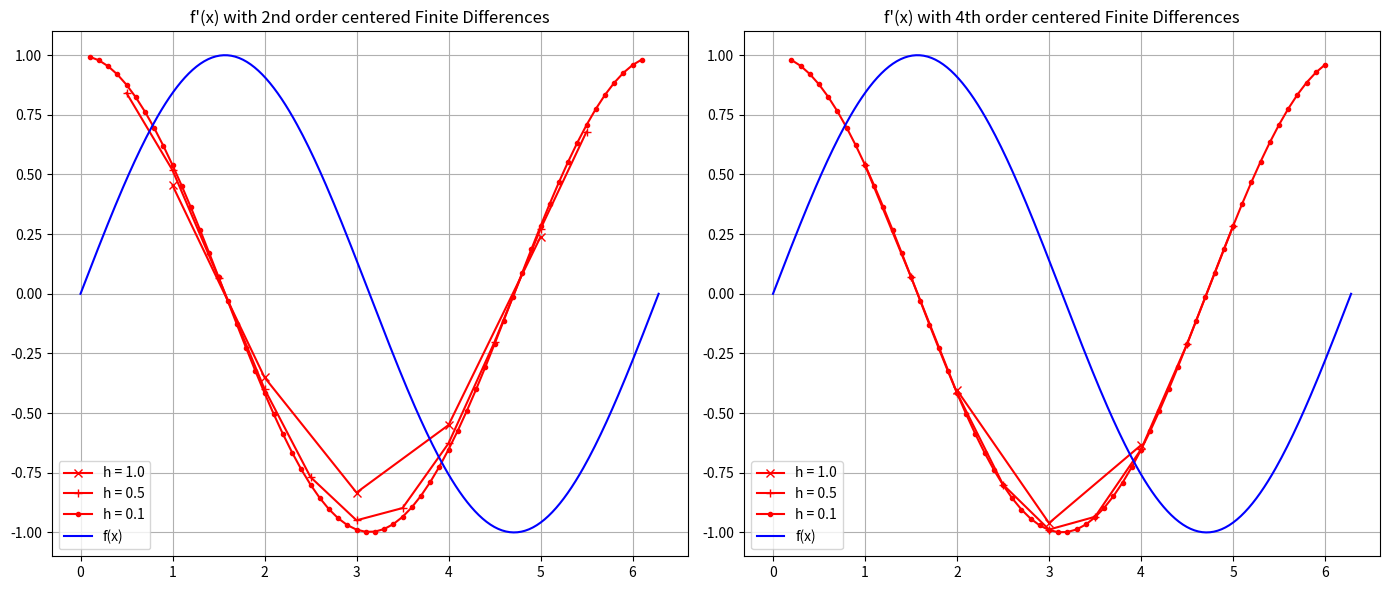

The matplotlib source for this figure:
import numpy as np
import matplotlib.pyplot as plt

def f(x):
    return np.sin(x)

def second_order_central_diff(f, x, h):
    # Handling the boundaries by returning None
    df = np.zeros_like(x)
    df[0] = None
    df[-1] = None
    for i in range(1, len(x) - 1):
        df[i] = (f(x[i + 1]) - f(x[i - 1])) / (2 * h)
    return df

def fourth_order_central_diff(f, x, h):
    # Handling the boundaries by returning None
    df = np.zeros_like(x)
    df[0] = None
    df[1] = None
    df[-2] = None
    df[-1] = None
    for i in range(2, len(x) - 2):
        df[i] = (-f(x[i + 2]) + 8 * f(x[i + 1]) - 8 * f(x[i - 1]) + f(x[i - 2])) / (12 * h)
    return df

# Initialize figure and specs
plt.figure(figsize=(14, 6))
h_list = [1.0, 0.5, 0.1]
specs = ['rx-','r+-','r.-']

# Loop over h values for plotting
for idx, h in enumerate(h_list):
    x_grid = np.arange(0, 2 * np.pi, h)
    
    # Second Order
    plt.subplot(1, 2, 1)
    df_grid_2nd = second_order_central_diff(f, x_grid, h)
    plt.plot(x_grid, df_grid_2nd, specs[idx], label=f'h = {h}')
    
    # Fourth Order
    plt.subplot(1, 2, 2)
    df_grid_4th = fourth_order_central_diff(f, x_grid, h)
    plt.plot(x_grid, df_grid_4th, specs[idx], label=f'h = {h}')

# Plot the function itself
x_fine = np.linspace(0, 2 * np.pi, 300)
plt.subplot(1, 2, 1)
plt.plot(x_fine, f(x_fine), 'b-', label='f(x)')
plt.title("f'(x) with 2nd order centered Finite Differences")
plt.legend()
plt.grid()

plt.subplot(1, 2, 2)
plt.plot(x_fine, f(x_fine), 'b-', label='f(x)')
plt.title("f'(x) with 4th order centered Finite Differences")
plt.legend()
plt.grid()

plt.tight_layout()
plt.savefig('finite_differences.png')
plt.show()